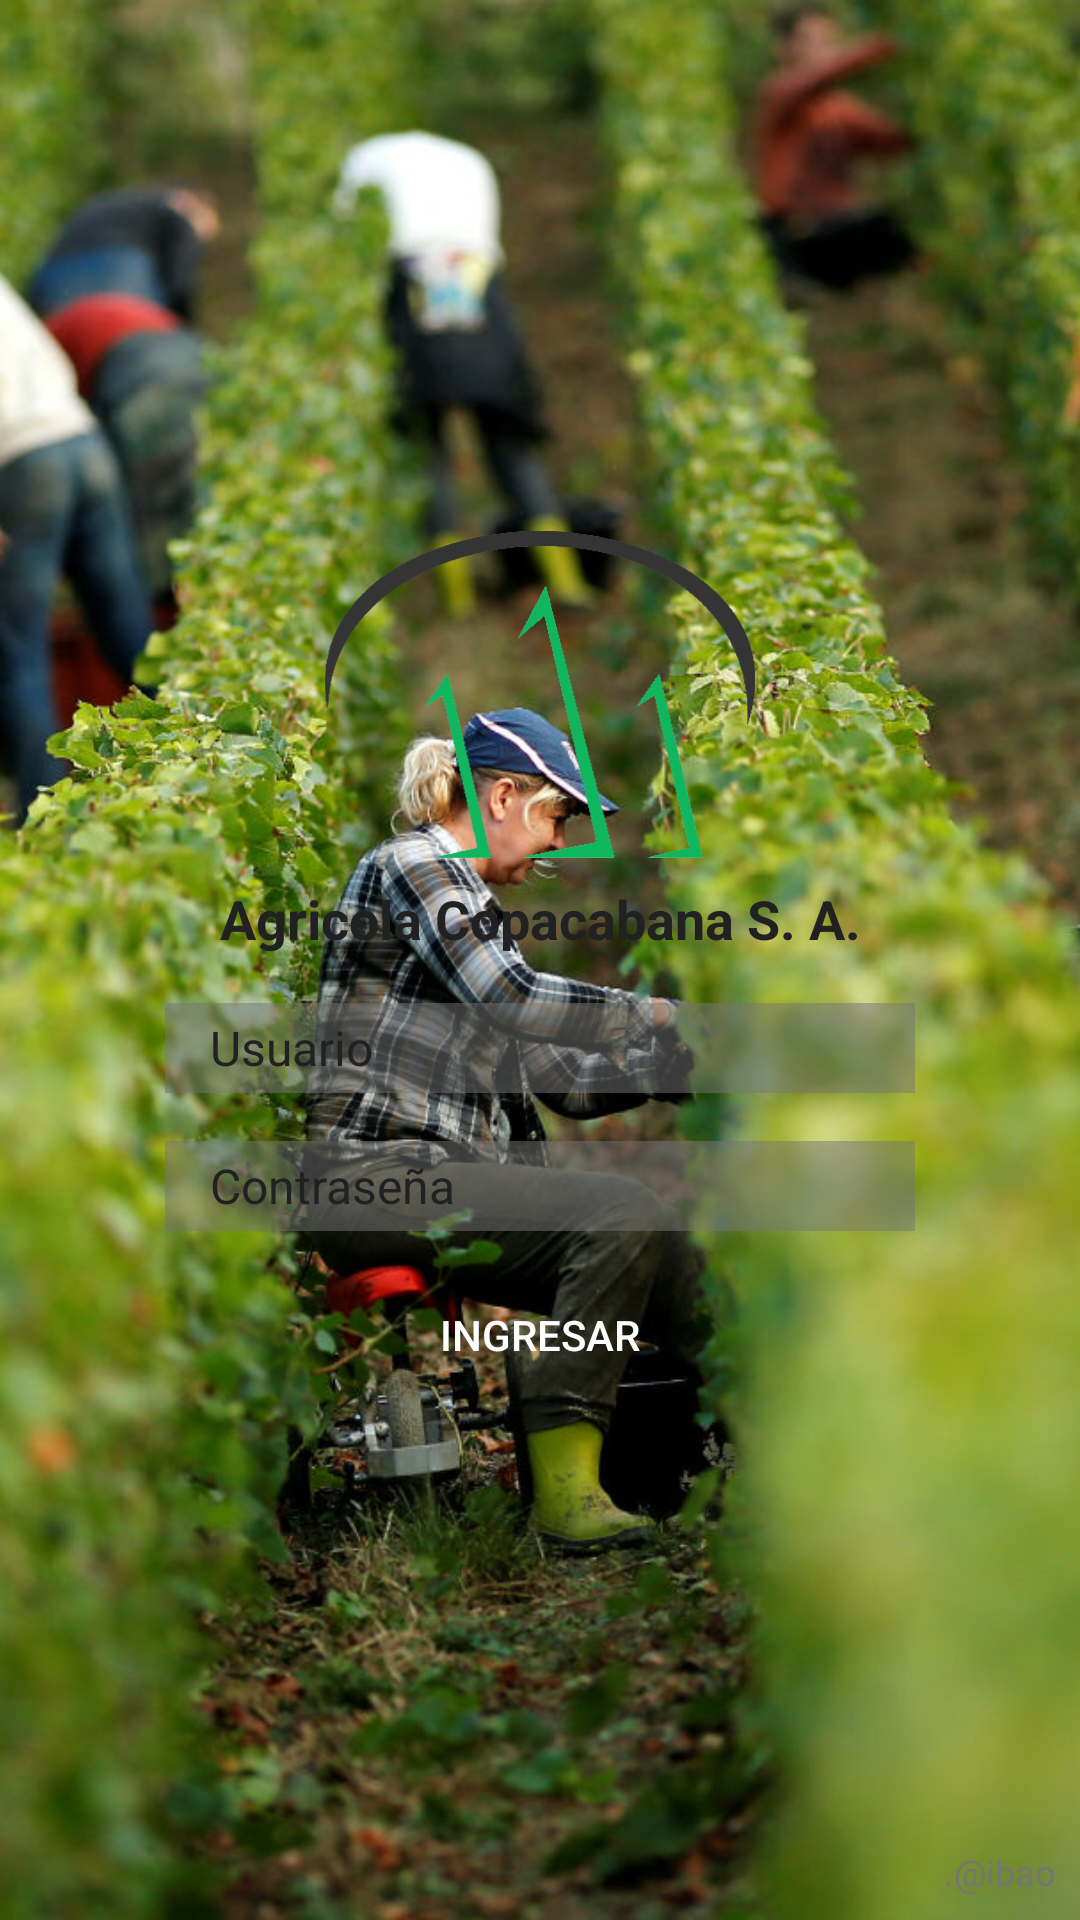

Android layout source for this screen:
<!-- AndroidManifest.xml: application theme AppTheme -->
<!-- res/layout/activity_login.xml -->
<?xml version="1.0" encoding="utf-8"?>
<android.support.constraint.ConstraintLayout xmlns:android="http://schemas.android.com/apk/res/android"
    xmlns:app="http://schemas.android.com/apk/res-auto"
    xmlns:tools="http://schemas.android.com/tools"
    android:layout_width="match_parent"
    android:layout_height="match_parent"
    tools:context=".views.ActivityLogin">

    <ImageView
        android:id="@+id/background"
        android:layout_width="match_parent"
        android:layout_height="match_parent"
        android:adjustViewBounds="true"
        android:cropToPadding="true"
        android:scaleType="centerCrop"
        app:layout_constraintStart_toStartOf="parent"
        app:layout_constraintTop_toTopOf="parent"
        android:src="@drawable/background1"
        android:contentDescription="@string/desc_background1" />

    <android.support.constraint.ConstraintLayout
        android:id="@+id/constCombo"
        android:layout_width="wrap_content"
        android:layout_height="wrap_content"
        app:layout_constraintBottom_toBottomOf="parent"
        app:layout_constraintEnd_toEndOf="parent"
        app:layout_constraintStart_toStartOf="parent"
        app:layout_constraintTop_toTopOf="parent">

        <android.support.constraint.ConstraintLayout
            android:id="@+id/constComboBackground"
            android:layout_width="0dp"
            android:layout_height="0dp"
            android:alpha="0.8"

            android:background="@drawable/shape_white_br30"
            app:layout_constraintBottom_toBottomOf="parent"
            app:layout_constraintEnd_toEndOf="parent"
            app:layout_constraintStart_toStartOf="parent"
            app:layout_constraintTop_toTopOf="parent" />

        <android.support.constraint.ConstraintLayout
            android:id="@+id/constComboContenido"
            android:layout_width="wrap_content"
            android:layout_height="wrap_content"

            app:layout_constraintBottom_toBottomOf="parent"
            app:layout_constraintEnd_toEndOf="parent"
            app:layout_constraintStart_toStartOf="parent"
            app:layout_constraintTop_toTopOf="parent">


            <ImageView
                android:id="@+id/iViewLogoIncavo"
                android:layout_width="156dp"
                android:layout_height="109dp"
                android:layout_marginStart="32dp"
                android:layout_marginTop="16dp"
                android:layout_marginEnd="32dp"
                android:adjustViewBounds="true"
                android:contentDescription="@string/desc_logo_incavo"
                android:cropToPadding="true"
                android:src="@drawable/logo_empresa"
                app:layout_constraintEnd_toEndOf="parent"
                app:layout_constraintStart_toStartOf="parent"
                app:layout_constraintTop_toTopOf="parent" />


            

            


            
            <android.support.constraint.ConstraintLayout
                android:id="@+id/constETextUsuario"
                android:layout_width="250dp"
                android:layout_height="30dp"
                android:layout_marginStart="24dp"
                android:layout_marginTop="16dp"
                android:layout_marginEnd="24dp"
                app:layout_constraintEnd_toEndOf="parent"
                app:layout_constraintStart_toStartOf="parent"
                app:layout_constraintTop_toBottomOf="@+id/textView"
                tools:ignore="MissingConstraints">

                <android.support.constraint.ConstraintLayout
                    android:layout_width="0dp"
                    android:layout_height="0dp"
                    android:alpha="0.5"
                    android:background="@color/materialGrey600"
                    app:layout_constraintBottom_toBottomOf="@+id/eTextUsuario"
                    app:layout_constraintEnd_toEndOf="@+id/eTextUsuario"
                    app:layout_constraintStart_toStartOf="@+id/eTextUsuario"
                    app:layout_constraintTop_toTopOf="@+id/eTextUsuario">

                </android.support.constraint.ConstraintLayout>


                <EditText
                    android:id="@+id/eTextUsuario"
                    android:layout_width="match_parent"
                    android:layout_height="30dp"
                    android:background="@android:color/transparent"
                    android:hint="@string/usuario"
                    android:inputType="text"
                    android:paddingLeft="15dp"
                    android:paddingRight="15dp"
                    android:textColorHint="@color/primary_text"
                    android:textSize="@dimen/textsize_secondary"
                    tools:ignore="Autofill,MissingConstraints" />

            </android.support.constraint.ConstraintLayout>


            
            <android.support.constraint.ConstraintLayout
                android:id="@+id/constETextContrasena"
                android:layout_width="0dp"
                android:layout_height="wrap_content"
                android:layout_marginTop="16dp"
                app:layout_constraintEnd_toEndOf="@+id/constETextUsuario"
                app:layout_constraintStart_toStartOf="@+id/constETextUsuario"
                app:layout_constraintTop_toBottomOf="@+id/constETextUsuario">

                <android.support.constraint.ConstraintLayout
                    android:layout_width="0dp"
                    android:layout_height="0dp"
                    android:alpha="0.5"
                    android:background="@color/materialGrey600"
                    app:layout_constraintBottom_toBottomOf="@+id/eTextPassword"
                    app:layout_constraintEnd_toEndOf="@+id/eTextPassword"
                    app:layout_constraintStart_toStartOf="@+id/eTextPassword"
                    app:layout_constraintTop_toTopOf="@+id/eTextPassword">

                </android.support.constraint.ConstraintLayout>


                <EditText
                    android:id="@+id/eTextPassword"
                    android:layout_width="match_parent"
                    android:layout_height="30dp"
                    android:background="@android:color/transparent"
                    android:hint="@string/contrasena"
                    android:inputType="textPassword"
                    android:paddingStart="15dp"
                    android:paddingEnd="40dp"
                    android:textColorHint="@color/primary_text"
                    android:textSize="@dimen/textsize_secondary"
                    tools:ignore="Autofill,MissingConstraints" />

            </android.support.constraint.ConstraintLayout>

            <Button
                android:id="@+id/btnEnter"
                android:layout_width="103dp"
                android:layout_height="37dp"
                android:layout_marginStart="8dp"
                android:layout_marginTop="16dp"
                android:layout_marginEnd="8dp"
                android:layout_marginBottom="16dp"
                android:background="@drawable/shape_primary_br15"
                android:text="@string/ingresar"
                android:textColor="@color/icons"
                android:textSize="@dimen/textsize_tertiary"
                app:layout_constraintBottom_toBottomOf="parent"
                app:layout_constraintEnd_toEndOf="@+id/constETextContrasena"
                app:layout_constraintStart_toStartOf="@+id/constETextContrasena"
                app:layout_constraintTop_toBottomOf="@+id/constETextContrasena" />

            <ImageView
                android:id="@+id/iViewPassword"
                android:layout_width="wrap_content"
                android:layout_height="0dp"
                android:layout_marginEnd="8dp"
                app:layout_constraintBottom_toBottomOf="@+id/constETextContrasena"
                app:layout_constraintEnd_toEndOf="@+id/constETextContrasena"
                app:layout_constraintTop_toTopOf="@+id/constETextContrasena"
                android:src="@drawable/ic_remove_red_eye_black_24dp"
                android:contentDescription="@string/desc_eyeviewpass" />

            <TextView
                android:id="@+id/textView"
                android:layout_width="wrap_content"
                android:layout_height="wrap_content"
                android:layout_marginTop="8dp"
                android:text="Agricola Copacabana S. A."
                android:textColor="@color/primary_text"
                android:textSize="@dimen/textsize_primary"
                android:textStyle="bold"
                app:layout_constraintEnd_toEndOf="@+id/iViewLogoIncavo"
                app:layout_constraintStart_toStartOf="@+id/iViewLogoIncavo"
                app:layout_constraintTop_toBottomOf="@+id/iViewLogoIncavo"
                tools:ignore="MissingConstraints" />

        </android.support.constraint.ConstraintLayout>

    </android.support.constraint.ConstraintLayout>

    <TextView
        android:id="@+id/tViewCompanyMark"
        android:layout_width="wrap_content"
        android:layout_height="wrap_content"
        android:layout_marginBottom="@dimen/mark_margin_bottom"
        android:layout_marginEnd="@dimen/mark_margin_end"
        android:text="@string/company_mark"
        android:textColor="@color/secondary_text"
        android:textSize="@dimen/mark_size_text"
        app:layout_constraintBottom_toBottomOf="parent"
        app:layout_constraintEnd_toEndOf="parent" />


</android.support.constraint.ConstraintLayout>
<!-- resources referenced by this layout -->
<resources>
  <color name="icons">@color/white</color>
  <color name="materialGrey600">#757575</color>
  <color name="primary_text">#212121</color>
  <color name="secondary_text">#757575</color>
  <dimen name="mark_margin_bottom">8dp</dimen>
  <dimen name="mark_margin_end">8dp</dimen>
  <dimen name="mark_size_text">12sp</dimen>
  <dimen name="textsize_primary">18sp</dimen>
  <dimen name="textsize_secondary">16sp</dimen>
  <dimen name="textsize_tertiary">14sp</dimen>
  <!-- drawable background1: jpg bitmap (drawable, 365040 bytes) -->
  <!-- drawable logo_empresa: png bitmap (drawable, 13611 bytes) -->
  <string name="company_mark">.@ibao</string>
  <string name="contrasena">Contraseña</string>
  <string name="desc_background1">Imagen Fondo 1</string>
  <string name="desc_eyeviewpass">Boton para editar la visualizacion del password</string>
  <string name="desc_logo_incavo">Nombre Incavo</string>
  <string name="ingresar">INGRESAR</string>
  <string name="usuario">Usuario</string>
  <style name="AppTheme" parent="Theme.AppCompat.Light.DarkActionBar">
          
          <item name="colorPrimary">@color/primary</item>
          <item name="colorPrimaryDark">@color/primaryDark</item>
          <item name="colorAccent">@color/accent</item>
      </style>
  <color name="white">#fff</color>
  <color name="primary">@color/materialGreen500</color>
  <color name="primaryDark">@color/materialGreen700</color>
  <color name="accent">@color/materialLiteGreen500</color>
  <color name="materialGreen500">#4CAF50</color>
  <color name="materialGreen700">#388E3C</color>
  <color name="materialLiteGreen500">#8BC34A</color>
</resources>
